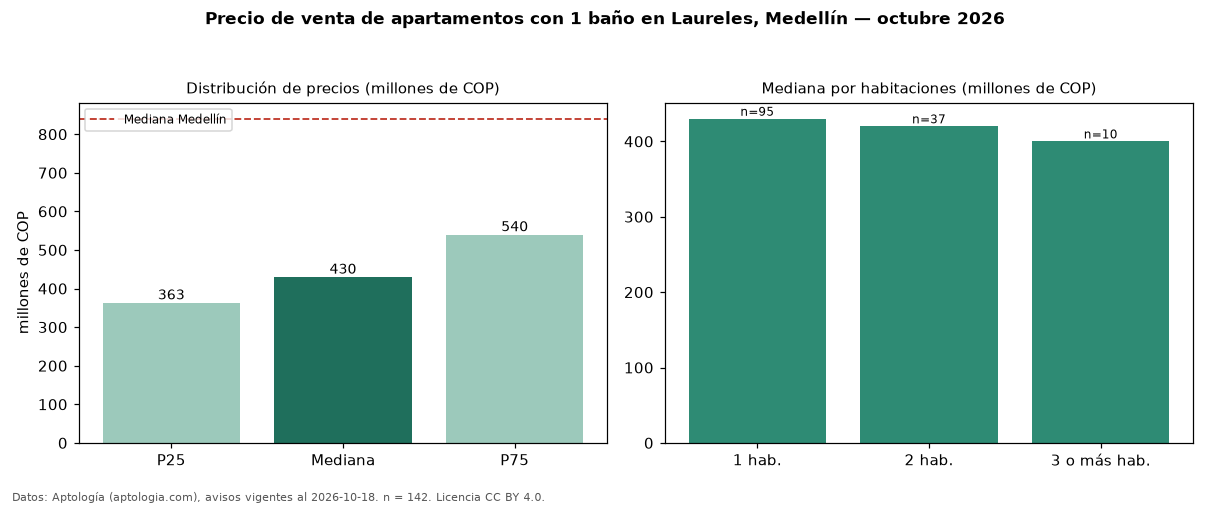

The table this chart was drawn from, first rows:
seccion, metrica, valor, moneda, n
filtro, ban1, con 1 baño, , 142
precio, p25, 363400000, COP, 142
precio, mediana, 430000000, COP, 142
precio, p75, 540000000, COP, 142
precio, minimo, 215000000, COP, 142
precio, maximo, 1130000000, COP, 142
m2, mediana_precio_m2, 9736842, COP, 137
m2, area_mediana_m2, 46.0, m2, 137
admin, mediana_admin_mes, 319500, COP, 81
banos, mediana_banos, 1.0, , 
parqueadero, pct_con_parqueadero, 67.9, %, 84
estrato, estrato_mas_frecuente, 5, , 113
habitaciones, 1, 430000000, COP, 95
habitaciones, 2, 420000000, COP, 37
habitaciones, 3+, 400000000, COP, 10
ciudad, mediana_ciudad_referencia, 840000000, COP, 
ciudad, mediana_m2_ciudad, 7500000, COP, 
fuente, fecha_datos, 2026-10-18, , 
fuente, atribucion, https://www.aptologia.com/venta/medellin…, , 
fuente, licencia, CC BY 4.0, , 
